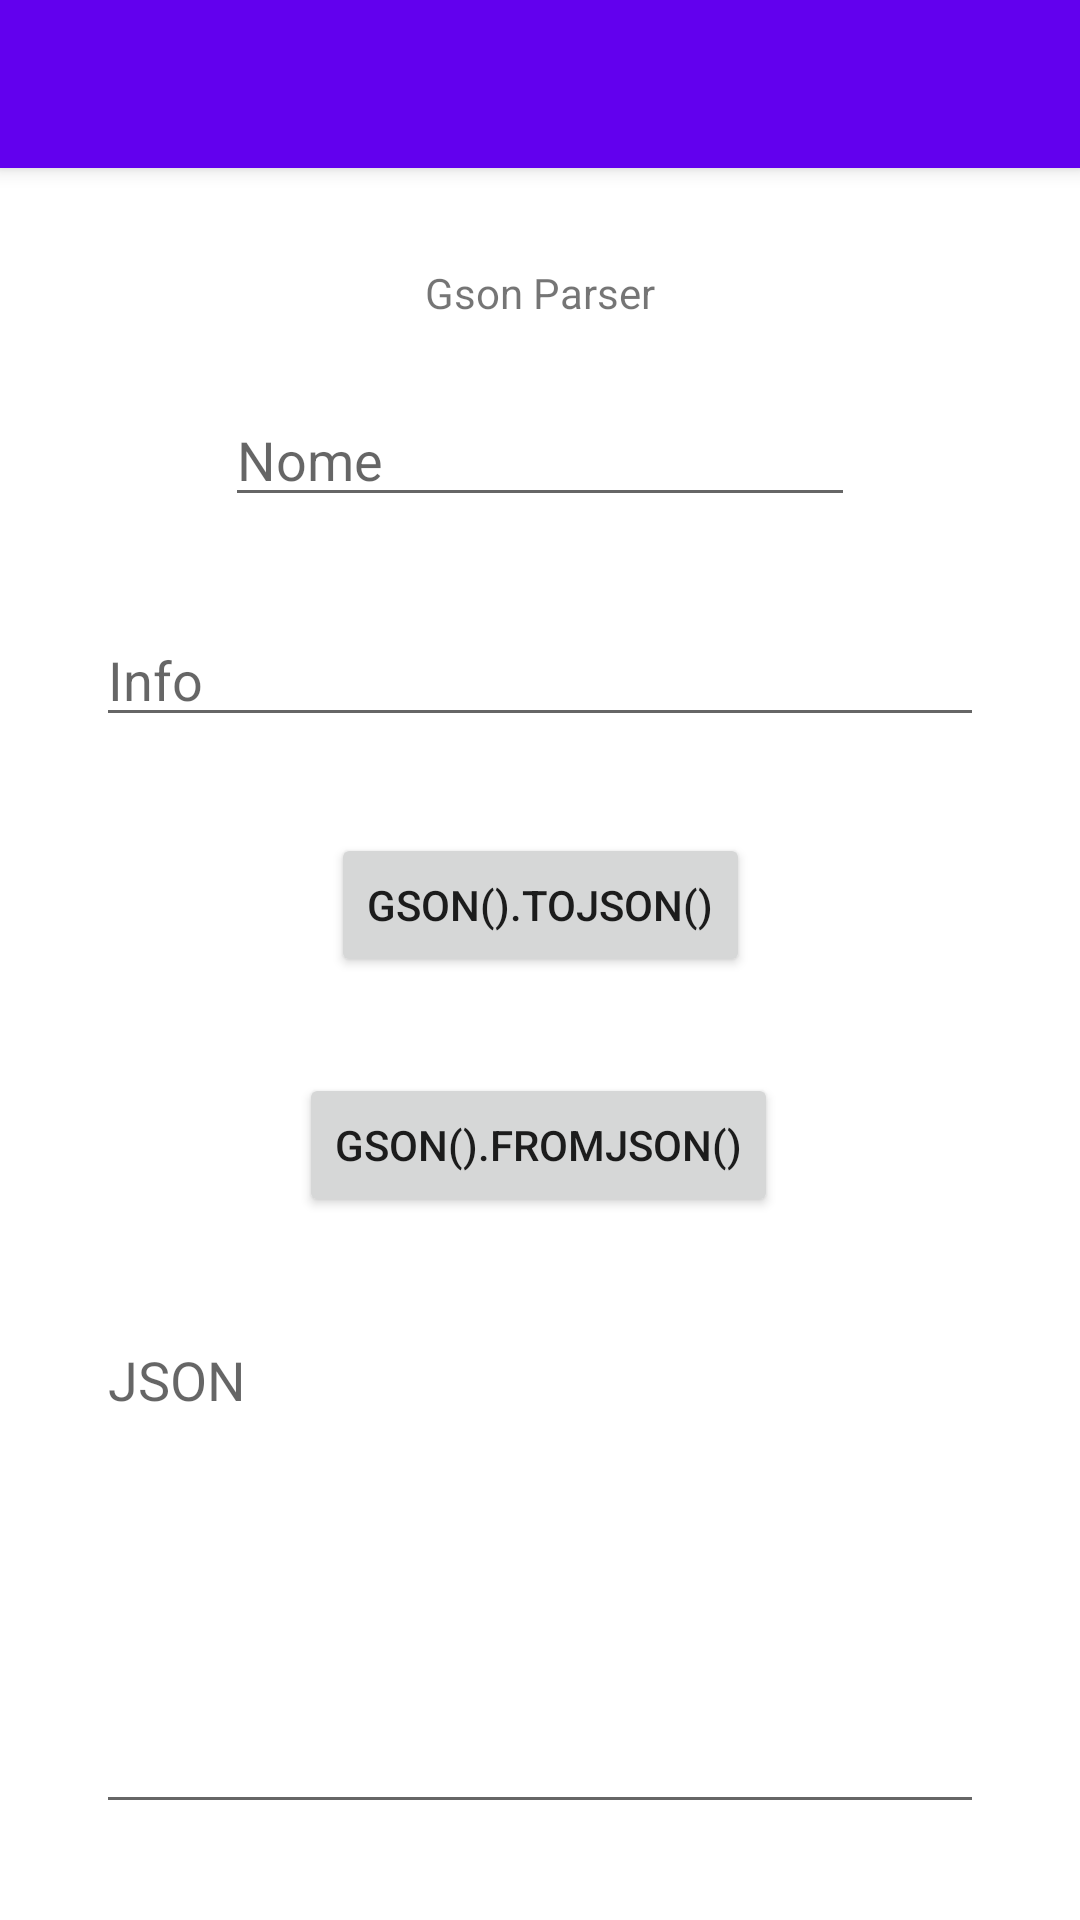

This screen was rendered from an Android layout file. Write that file and the resources it references.
<!-- AndroidManifest.xml: activity theme Theme.GsonPractice.NoActionBar -->
<!-- res/layout/activity_main.xml -->
<?xml version="1.0" encoding="utf-8"?>
<androidx.coordinatorlayout.widget.CoordinatorLayout xmlns:android="http://schemas.android.com/apk/res/android"
    xmlns:app="http://schemas.android.com/apk/res-auto"
    xmlns:tools="http://schemas.android.com/tools"
    android:layout_width="match_parent"
    android:layout_height="match_parent"
    tools:context=".MainActivity">

    <com.google.android.material.appbar.AppBarLayout
        android:layout_width="match_parent"
        android:layout_height="wrap_content"
        android:theme="@style/Theme.GsonPractice.AppBarOverlay">

        <androidx.appcompat.widget.Toolbar
            android:id="@+id/toolbar"
            android:layout_width="match_parent"
            android:layout_height="?attr/actionBarSize"
            android:background="?attr/colorPrimary"
            app:popupTheme="@style/Theme.GsonPractice.PopupOverlay" />

    </com.google.android.material.appbar.AppBarLayout>

    <include android:id="@+id/content" layout="@layout/content_main" />

</androidx.coordinatorlayout.widget.CoordinatorLayout>
<!-- res/layout/content_main.xml (included above) -->
<?xml version="1.0" encoding="utf-8"?>
<androidx.constraintlayout.widget.ConstraintLayout xmlns:android="http://schemas.android.com/apk/res/android"
    xmlns:app="http://schemas.android.com/apk/res-auto"
    android:layout_width="match_parent"
    android:layout_height="match_parent"
    app:layout_behavior="@string/appbar_scrolling_view_behavior">


    <TextView
        android:id="@+id/textView"
        android:layout_width="wrap_content"
        android:layout_height="wrap_content"
        android:layout_marginTop="32dp"
        android:text="@string/gson_parser"
        app:layout_constraintEnd_toEndOf="parent"
        app:layout_constraintStart_toStartOf="parent"
        app:layout_constraintTop_toTopOf="parent" />


    <EditText
        android:id="@+id/etNomeDiretor"
        android:layout_width="wrap_content"
        android:layout_height="wrap_content"
        android:layout_marginTop="24dp"
        android:ems="10"
        android:inputType="textPersonName"
        android:hint="@string/nome"
        app:layout_constraintEnd_toEndOf="parent"
        app:layout_constraintStart_toStartOf="parent"
        app:layout_constraintTop_toBottomOf="@+id/textView"
        android:autofillHints="" />

    <EditText
        android:id="@+id/etInfoDiretor"
        android:layout_width="match_parent"
        android:layout_height="wrap_content"
        android:layout_margin="32dp"
        android:ems="10"
        android:gravity="start|top"
        android:hint="@string/info"
        android:inputType="textMultiLine"
        app:layout_constraintEnd_toEndOf="parent"
        app:layout_constraintHorizontal_bias="0.497"
        app:layout_constraintStart_toStartOf="parent"
        app:layout_constraintTop_toBottomOf="@+id/etNomeDiretor"
        android:autofillHints="" />


    <Button
        android:id="@+id/btnToJson"
        android:layout_width="wrap_content"
        android:layout_height="wrap_content"
        android:layout_marginTop="32dp"
        android:text="@string/gsno_tojson"
        app:layout_constraintEnd_toEndOf="parent"
        app:layout_constraintStart_toStartOf="parent"
        app:layout_constraintTop_toBottomOf="@+id/etInfoDiretor" />


    <Button
        android:id="@+id/btnFromJson"
        android:layout_width="wrap_content"
        android:layout_height="wrap_content"
        android:layout_marginTop="32dp"
        android:text="@string/gson_fromjson"
        app:layout_constraintEnd_toEndOf="parent"
        app:layout_constraintHorizontal_bias="0.498"
        app:layout_constraintStart_toStartOf="parent"
        app:layout_constraintTop_toBottomOf="@+id/btnToJson" />

    <EditText
        android:id="@+id/etJsontxt"
        android:layout_width="match_parent"
        android:layout_height="0dp"
        android:layout_margin="32dp"
        android:ems="10"
        android:gravity="start|top"
        android:hint="@string/json"
        android:inputType="textMultiLine"
        app:layout_constraintBottom_toBottomOf="parent"
        app:layout_constraintEnd_toEndOf="parent"
        app:layout_constraintHorizontal_bias="0.497"
        app:layout_constraintStart_toStartOf="parent"
        app:layout_constraintTop_toBottomOf="@+id/btnFromJson"
        android:autofillHints="" />
</androidx.constraintlayout.widget.ConstraintLayout>
<!-- resources referenced by this layout -->
<resources>
  <string name="gsno_tojson">Gson().toJson()</string>
  <string name="gson_fromjson">Gson().fromJson()</string>
  <string name="gson_parser">Gson Parser</string>
  <string name="info">Info</string>
  <string name="json">JSON</string>
  <string name="nome">Nome</string>
  <style name="Theme.GsonPractice.AppBarOverlay" parent="ThemeOverlay.AppCompat.Dark.ActionBar" />
  <style name="Theme.GsonPractice.PopupOverlay" parent="ThemeOverlay.AppCompat.Light" />
  <style name="Theme.GsonPractice.NoActionBar">
          <item name="windowActionBar">false</item>
          <item name="windowNoTitle">true</item>
      </style>
</resources>
